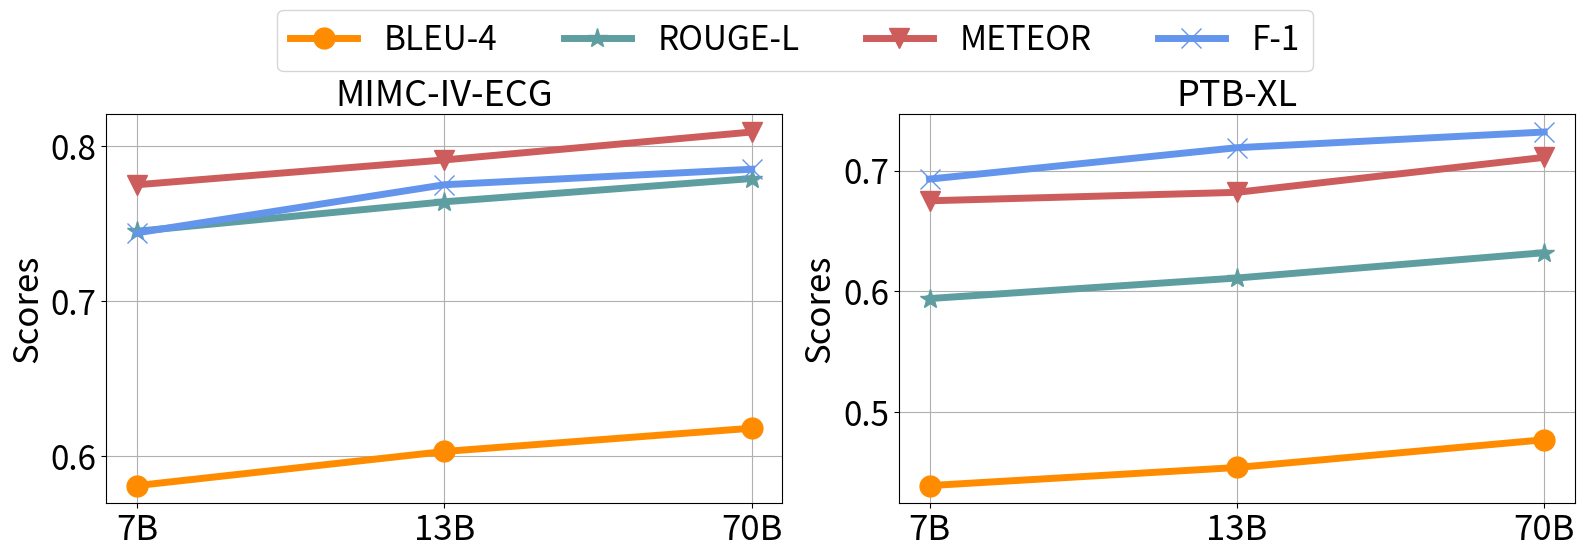

This chart was generated by the following Python code: (Note: this script raises an exception after producing the figure.)
import matplotlib.pyplot as plt
import numpy as np
from matplotlib import rcParams

# Sample data points
# scores_7B = [0.45, 0.60]  # Scores for 7B for BLEU-4 and ROUGE-L
# scores_13B = [0.50, 0.65]  # Scores for 13B for BLEU-4 and ROUGE-L
# scores_70B = [0.55, 0.70]  # Scores for 70B for BLEU-4 and ROUGE-L

# X-axis labels
x_labels = ['7B', '13B', '70B']
x = np.arange(len(x_labels))  # the label locations

# Data for the two line charts
data_mimic_ecg = [[0.581, 0.603, 0.618],  # MIMC-ECG BLEU-4
                  [0.745, 0.764, 0.779],  # MIMC-ECG ROUGE-L
                  [0.775, 0.791, 0.809],                     # MIMC-ECG METEOR
                  [0.744, 0.775, 0.785]  # MIMC-ECG METEOR
                  ]  # MIMC-ECG F-1

data_ptb_xl = [[0.439 , 0.454 , 0.477],  # PTB-XL BLEU-4
               [0.594 , 0.611, 0.632],
               [0.675,0.682, 0.711],
               [0.693, 0.719, 0.732]
               ]  # PTB-XL ROUGE-L

# Line and marker settings
line_width = 5
marker_size = 15

# Font size settings
title_fontsize = 26
label_fontsize = 25
tick_fontsize = 25
legend_fontsize = 24
axis_tick_fontsize = 24

# Creating a wider figure with two subplots
fig, (ax1, ax2) = plt.subplots(1, 2, figsize=(16, 5))

# Plotting line charts for MIMC-ECG
ax1.plot(x, data_mimic_ecg[0], marker='o', label='BLEU-4', color='darkorange', linewidth=line_width, markersize=marker_size)
ax1.plot(x, data_mimic_ecg[1], marker='*', label='ROUGE-L', color='cadetblue', linewidth=line_width, markersize=marker_size)
ax1.plot(x, data_mimic_ecg[2], marker='v', label='METEOR', color='indianred', linewidth=line_width, markersize=marker_size)
ax1.plot(x, data_mimic_ecg[3], marker='x', label='F-1', color='cornflowerblue', linewidth=line_width, markersize=marker_size)
ax1.tick_params(axis='both', which='major', labelsize=axis_tick_fontsize)  # Set tick label size
ax1.set_title('MIMC-IV-ECG', fontsize=title_fontsize)
ax1.set_xticks(x)
ax1.set_xticklabels(x_labels, fontsize=tick_fontsize)
ax1.set_ylabel('Scores', fontsize=label_fontsize)
ax1.grid(True)

# Plotting line charts for PTB-XL
ax2.plot(x, data_ptb_xl[0], marker='o',  color='darkorange', linewidth=line_width, markersize=marker_size)
ax2.plot(x, data_ptb_xl[1], marker='*',  color='cadetblue', linewidth=line_width, markersize=marker_size)
ax2.plot(x, data_ptb_xl[2], marker='v', color='indianred', linewidth=line_width, markersize=marker_size)
ax2.plot(x, data_ptb_xl[3], marker='x', color='cornflowerblue', linewidth=line_width, markersize=marker_size)
ax2.tick_params(axis='both', which='major', labelsize=axis_tick_fontsize)  # Set tick label size
ax2.set_title('PTB-XL', fontsize=title_fontsize)
ax2.set_xticks(x)
ax2.set_xticklabels(x_labels, fontsize=tick_fontsize)
ax2.set_ylabel('Scores', fontsize=label_fontsize)
ax2.grid(True)

# Adding a shared legend
fig.legend(loc='upper center', bbox_to_anchor=(0.5, 1.14), ncol=4, fontsize=legend_fontsize)

# Adjusting layout
plt.tight_layout()
svg_file_path = '/users/<user>/brucewan666/ECG/ECG/draw_figures/new_scaling_test_2.pdf'
plt.savefig(svg_file_path, format='pdf', bbox_inches='tight')